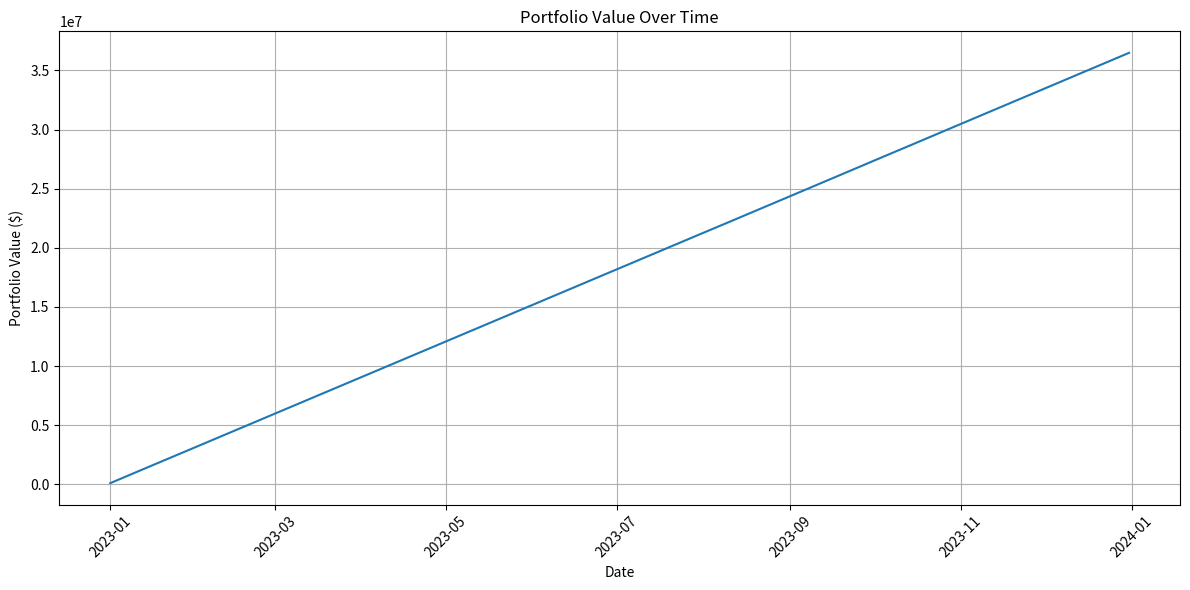
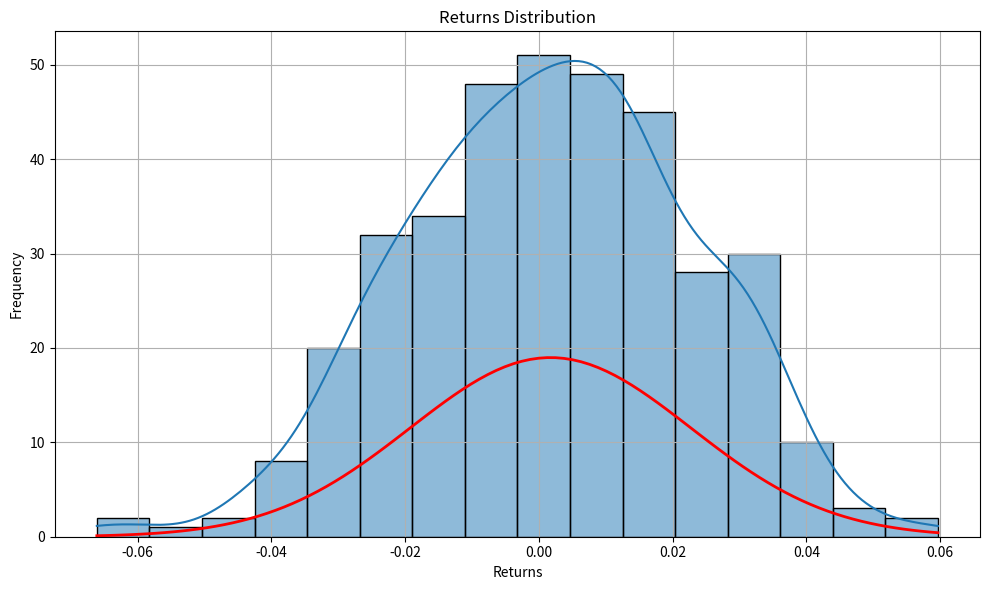
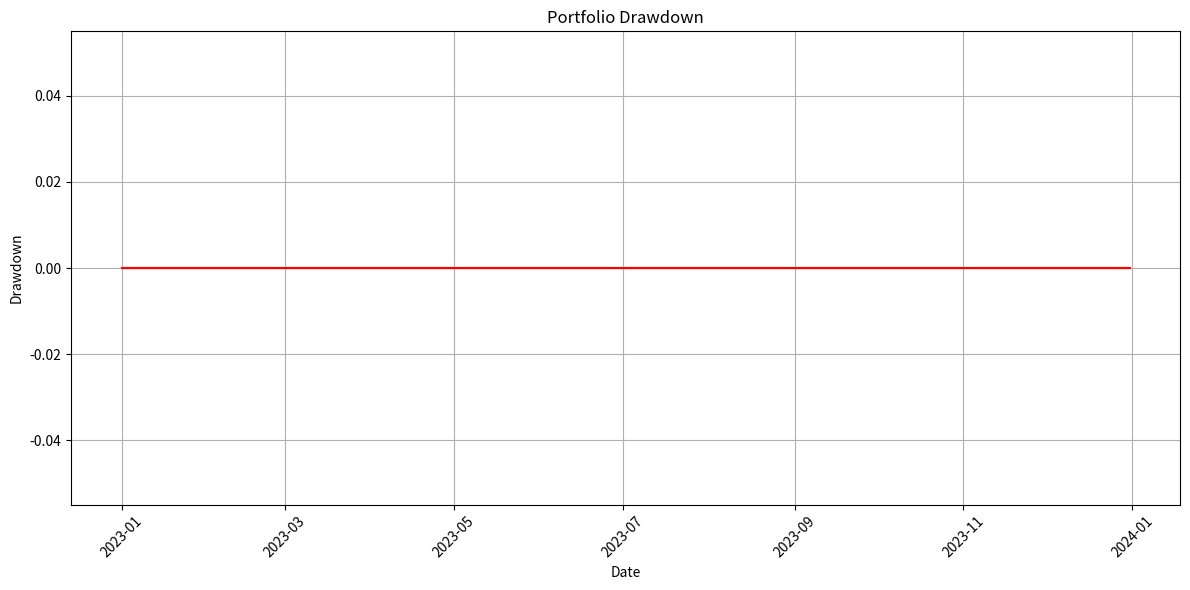
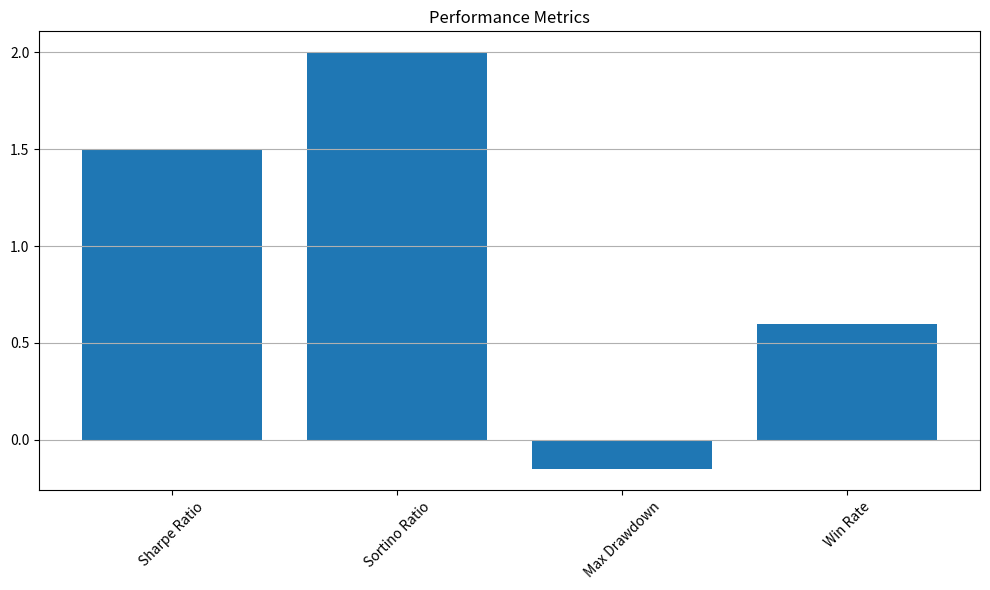

Recreate these plots in Python, in order.
import pandas as pd
import numpy as np
import matplotlib.pyplot as plt
import seaborn as sns
from scipy import stats
from typing import Dict, Optional

def plot_portfolio_value(results: pd.DataFrame, 
                        title: str = "Portfolio Value Over Time",
                        figsize: tuple = (12, 6)) -> None:
    """
    Plot portfolio value over time.
    
    Args:
        results (pd.DataFrame): DataFrame with portfolio values
        title (str): Plot title
        figsize (tuple): Figure size
    """
    plt.figure(figsize=figsize)
    plt.plot(results.index, results['Portfolio_Value'])
    plt.title(title)
    plt.xlabel('Date')
    plt.ylabel('Portfolio Value ($)')
    plt.grid(True)
    plt.xticks(rotation=45)
    plt.tight_layout()
    plt.show()

def plot_returns_distribution(returns: pd.Series,
                            title: str = "Returns Distribution",
                            figsize: tuple = (10, 6)) -> None:
    """
    Plot returns distribution with normal distribution overlay.
    
    Args:
        returns (pd.Series): Series of returns
        title (str): Plot title
        figsize (tuple): Figure size
    """
    returns = returns.dropna()  # Drop NaN values
    if not isinstance(returns, pd.Series):
        returns = pd.Series(returns)
    plt.figure(figsize=figsize)
    sns.histplot(returns, kde=True)
    
    # Add normal distribution overlay
    x = np.linspace(returns.min(), returns.max(), 100)
    mu = returns.mean()
    sigma = returns.std()
    plt.plot(x, stats.norm.pdf(x, mu, sigma), 'r-', lw=2)
    
    plt.title(title)
    plt.xlabel('Returns')
    plt.ylabel('Frequency')
    plt.grid(True)
    plt.tight_layout()
    plt.show()

def plot_drawdown(results: pd.DataFrame,
                 title: str = "Portfolio Drawdown",
                 figsize: tuple = (12, 6)) -> None:
    """
    Plot portfolio drawdown over time.
    
    Args:
        results (pd.DataFrame): DataFrame with portfolio values
        title (str): Plot title
        figsize (tuple): Figure size
    """
    # Calculate drawdown
    portfolio_value = results['Portfolio_Value']
    rolling_max = portfolio_value.expanding().max()
    drawdown = (portfolio_value - rolling_max) / rolling_max
    
    plt.figure(figsize=figsize)
    plt.fill_between(drawdown.index, drawdown.values, 0, color='red', alpha=0.3)
    plt.plot(drawdown.index, drawdown.values, color='red')
    plt.title(title)
    plt.xlabel('Date')
    plt.ylabel('Drawdown')
    plt.grid(True)
    plt.xticks(rotation=45)
    plt.tight_layout()
    plt.show()

def plot_metrics(metrics: Dict[str, float],
                title: str = "Performance Metrics",
                figsize: tuple = (10, 6)) -> None:
    """
    Plot performance metrics as a bar chart.
    
    Args:
        metrics (Dict[str, float]): Dictionary of performance metrics
        title (str): Plot title
        figsize (tuple): Figure size
    """
    # Filter out infinite values
    metrics = {k: v for k, v in metrics.items() if not np.isinf(v)}
    
    plt.figure(figsize=figsize)
    plt.bar(metrics.keys(), metrics.values())
    plt.title(title)
    plt.xticks(rotation=45)
    plt.grid(True, axis='y')
    plt.tight_layout()
    plt.show()

def plot_trade_analysis(trades: list,
                       title: str = "Trade Analysis",
                       figsize: tuple = (12, 8)) -> None:
    """
    Plot trade analysis including entry/exit points and PnL.
    
    Args:
        trades (list): List of Trade objects
        title (str): Plot title
        figsize (tuple): Figure size
    """
    if not trades:
        print("No trades to analyze")
        return
    
    # Extract trade data
    entry_dates = [t.entry_date for t in trades]
    entry_prices = [t.entry_price for t in trades]
    exit_dates = [t.exit_date for t in trades if t.exit_date]
    exit_prices = [t.exit_price for t in trades if t.exit_price]
    pnls = [t.pnl for t in trades if t.pnl is not None]
    
    plt.figure(figsize=figsize)
    
    # Plot entry points
    plt.scatter(entry_dates, entry_prices, color='green', marker='^', label='Entry')
    
    # Plot exit points
    plt.scatter(exit_dates, exit_prices, color='red', marker='v', label='Exit')
    
    # Connect entry and exit points
    for i in range(len(entry_dates)):
        if i < len(exit_dates):
            plt.plot([entry_dates[i], exit_dates[i]], 
                    [entry_prices[i], exit_prices[i]], 
                    'k--', alpha=0.3)
    
    plt.title(title)
    plt.xlabel('Date')
    plt.ylabel('Price')
    plt.legend()
    plt.grid(True)
    plt.xticks(rotation=45)
    plt.tight_layout()
    plt.show()

def plot_all_analysis(results: pd.DataFrame,
                     metrics: Dict[str, float],
                     trades: Optional[list] = None) -> None:
    """
    Generate all analysis plots.
    
    Args:
        results (pd.DataFrame): Backtest results
        metrics (Dict[str, float]): Performance metrics
        trades (list, optional): List of Trade objects
    """
    plot_portfolio_value(results)
    plot_returns_distribution(results['Returns'])
    plot_drawdown(results)
    plot_metrics(metrics)
    if trades:
        plot_trade_analysis(trades)

if __name__ == "__main__":
    # Example usage
    dates = pd.date_range(start='2023-01-01', end='2023-12-31', freq='D')
    portfolio_values = np.random.normal(100000, 1000, len(dates)).cumsum()
    returns = pd.Series(np.random.normal(0.001, 0.02, len(dates)), index=dates)
    
    results = pd.DataFrame({
        'Portfolio_Value': portfolio_values,
        'Returns': returns
    }, index=dates)
    
    metrics = {
        'Sharpe Ratio': 1.5,
        'Sortino Ratio': 2.0,
        'Max Drawdown': -0.15,
        'Win Rate': 0.6
    }
    
    plot_all_analysis(results, metrics)